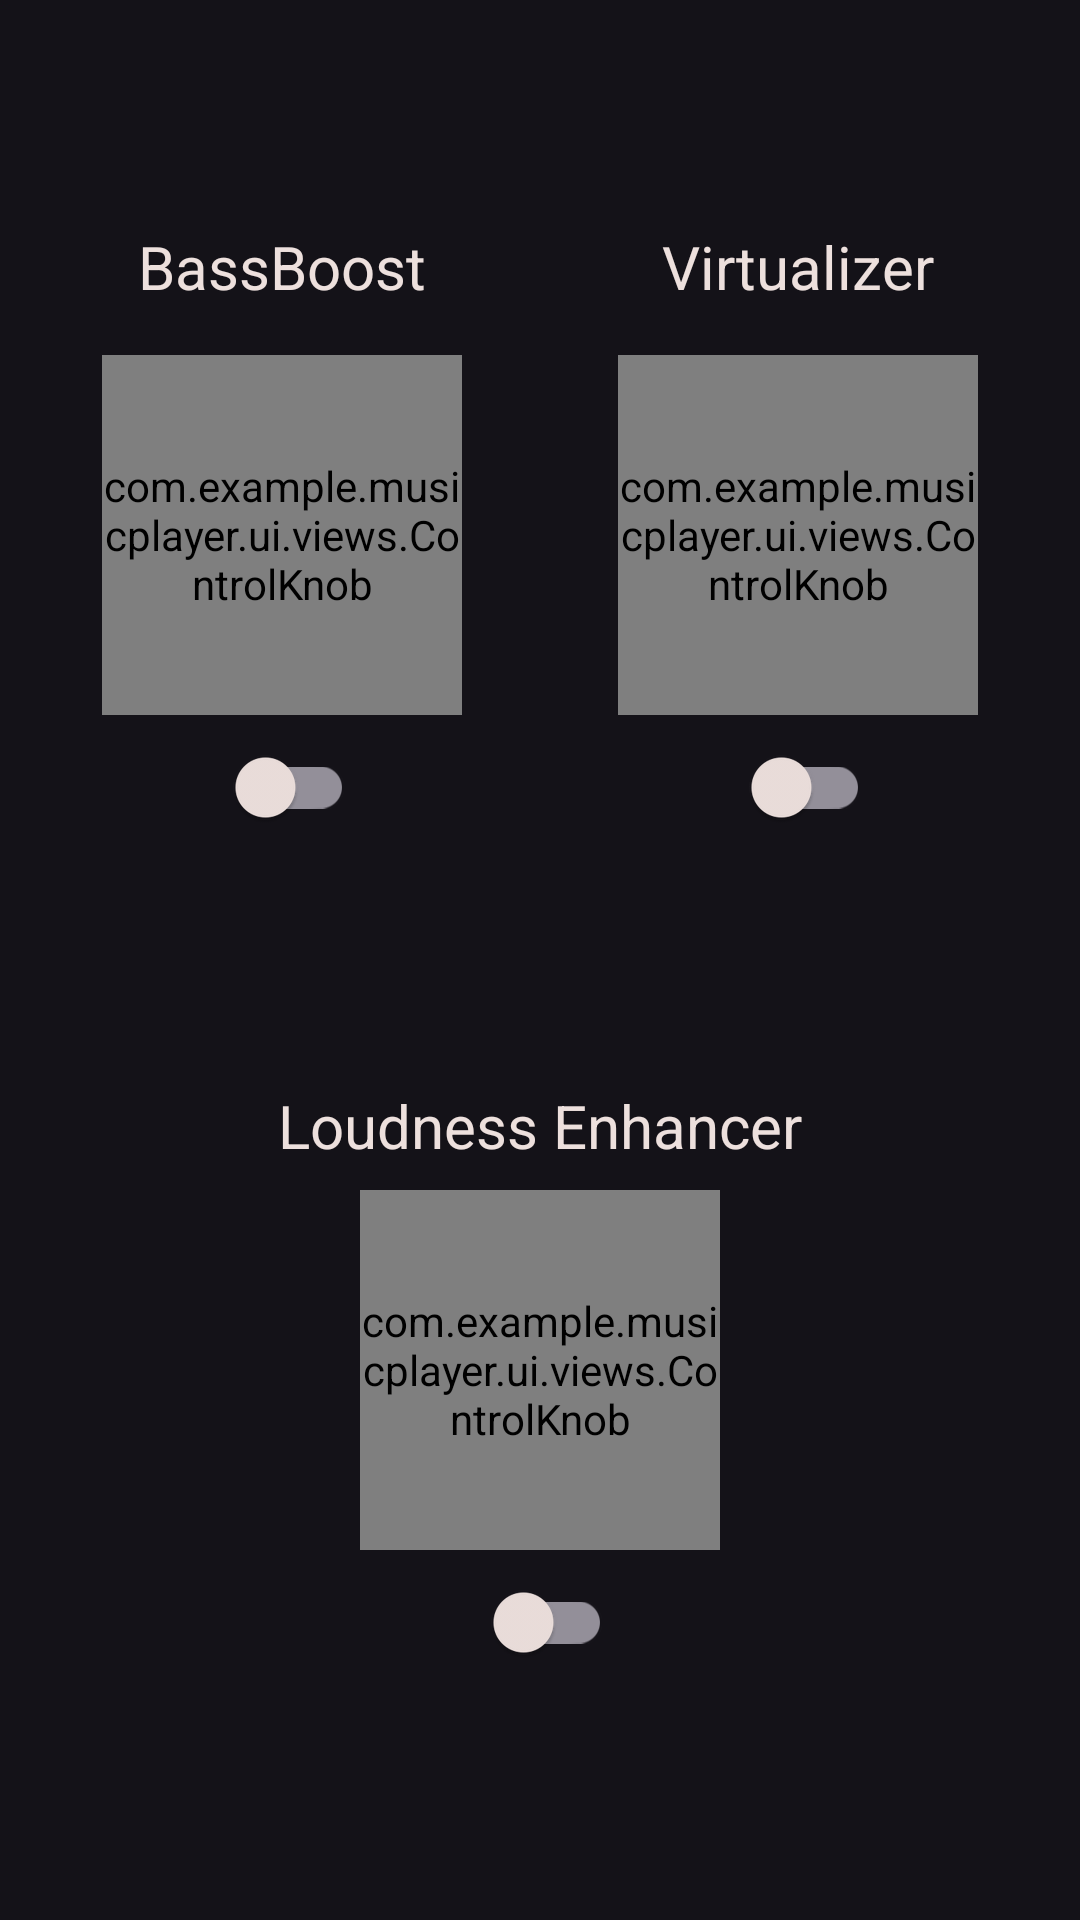

Layout XML and referenced resources for this Android screen:
<!-- AndroidManifest.xml: application theme Theme.MusicPlayer -->
<!-- res/layout/fragment_effect.xml -->
<?xml version="1.0" encoding="utf-8"?>
<androidx.constraintlayout.widget.ConstraintLayout xmlns:android="http://schemas.android.com/apk/res/android"
    xmlns:tools="http://schemas.android.com/tools"
    android:layout_width="match_parent"
    android:layout_height="match_parent"
    xmlns:app="http://schemas.android.com/apk/res-auto"
    tools:context=".ui.audioeffects.EffectFragment">

    <LinearLayout
        android:id="@+id/effects_bass_virtualizer_holder"
        android:layout_width="match_parent"
        android:layout_height="wrap_content"
        android:orientation="horizontal"
        app:layout_constraintTop_toTopOf="parent"
        app:layout_constraintBottom_toTopOf="@id/effects_loudnessEnhancer_holder">

        <LinearLayout
            android:layout_width="wrap_content"
            android:layout_height="wrap_content"
            android:layout_marginStart="8dp"
            android:layout_weight="1"
            android:orientation="vertical">

            <TextView
                android:id="@+id/effects_bassboost_title"
                android:layout_width="wrap_content"
                android:layout_height="wrap_content"
                android:text="BassBoost"
                android:textSize="20sp"
                android:textColor="@color/colorOnBackground"
                android:layout_gravity="center"
                android:layout_marginBottom="8dp"/>

            <com.example.musicplayer.ui.views.ControlKnob
                android:id="@+id/effects_bass_boost"
                android:layout_width="120dp"
                android:layout_height="120dp"
                android:layout_marginTop="8dp"
                android:layout_gravity="center"/>

            <com.google.android.material.switchmaterial.SwitchMaterial
                android:id="@+id/effects_bass_boost_enabled"
                android:layout_width="wrap_content"
                android:layout_height="wrap_content"
                android:layout_gravity="center"/>
        </LinearLayout>
        <LinearLayout
            android:layout_width="wrap_content"
            android:layout_height="wrap_content"
            android:layout_marginEnd="8dp"
            android:layout_weight="1"
            android:orientation="vertical">
            <TextView
                android:id="@+id/effects_virtualizer_title"
                android:layout_width="wrap_content"
                android:layout_height="wrap_content"
                android:text="Virtualizer"
                android:textSize="20sp"
                android:textColor="@color/colorOnBackground"
                android:layout_gravity="center"
                android:layout_marginBottom="8dp"/>

            <com.example.musicplayer.ui.views.ControlKnob
                android:id="@+id/effects_virtualizer"
                android:layout_width="120dp"
                android:layout_height="120dp"
                android:layout_marginTop="8dp"
                android:layout_gravity="center" />

            <com.google.android.material.switchmaterial.SwitchMaterial
                android:id="@+id/effects_virtualizer_enabled"
                android:layout_width="wrap_content"
                android:layout_height="wrap_content"
                android:layout_gravity="center"/>
        </LinearLayout>


    </LinearLayout>

    <LinearLayout
        android:id="@+id/effects_loudnessEnhancer_holder"
        android:layout_width="match_parent"
        android:layout_height="wrap_content"
        app:layout_constraintTop_toBottomOf="@id/effects_bass_virtualizer_holder"
        app:layout_constraintBottom_toBottomOf="parent"
        android:orientation="vertical">

        <TextView
            android:id="@+id/effects_loudnessEnhancer_title"
            android:layout_width="wrap_content"
            android:layout_height="wrap_content"
            android:text="Loudness Enhancer"
            android:textSize="20sp"
            android:textColor="@color/colorOnBackground"
            android:layout_gravity="center"/>

        <com.example.musicplayer.ui.views.ControlKnob
            android:id="@+id/effects_loudnessEnhancer"
            android:layout_width="120dp"
            android:layout_height="120dp"
            android:layout_marginTop="8dp"
            android:layout_gravity="center"/>

        <com.google.android.material.switchmaterial.SwitchMaterial
            android:id="@+id/effects_loudnessEnhancer_enabled"
            android:layout_width="wrap_content"
            android:layout_height="wrap_content"
            android:layout_gravity="center"/>
    </LinearLayout>
</androidx.constraintlayout.widget.ConstraintLayout>
<!-- resources referenced by this layout -->
<resources>
  <color name="colorOnBackground">#ede0dd</color>
  <style name="Theme.MusicPlayer" parent="Theme.Material3.Dark.NoActionBar">
          <item name="toolbarStyle">@style/Widget.AppCompat.Toolbar</item>
          <item name="colorPrimary">@color/colorPrimary</item>
          <item name="colorOnPrimary">@color/colorOnPrimary</item>
          <item name="colorPrimaryContainer">@color/colorPrimaryContainer</item>
          <item name="colorOnPrimaryContainer">@color/colorOnPrimaryContainer</item>
          <item name="colorSecondary">@color/colorSecondary</item>
          <item name="colorOnSecondary">@color/colorOnSecondary</item>
          <item name="colorSecondaryContainer">@color/colorSecondaryContainer</item>
          <item name="colorOnSecondaryContainer">@color/colorOnSecondaryContainer</item>
          <item name="colorTertiary">@color/colorTertiary</item>
          <item name="colorOnTertiary">@color/colorOnTertiary</item>
          <item name="colorTertiaryContainer">@color/colorTertiaryContainer</item>
          <item name="colorOnTertiaryContainer">@color/colorOnTertiaryContainer</item>
          <item name="colorSurface">@color/colorSurface</item>
          <item name="colorOnSurface">@color/colorOnSurface</item>
          <item name="colorSurfaceVariant">@color/colorSurfaceVariant</item>
          <item name="colorOnSurfaceVariant">@color/colorOnSurfaceVariant</item>
          <item name="background">@color/colorBackground</item>
          <item name="colorOnBackground">@color/colorOnBackground</item>
  
          <item name="colorControlNormal">@color/colorOnBackground</item>
          <item name="android:navigationBarColor">@color/colorSurface</item>
          <item name="android:statusBarColor">@color/colorSurface</item>
          <item name="android:windowContentTransitions">true</item>
          <item name="android:windowAllowEnterTransitionOverlap">true</item>
          <item name="android:colorEdgeEffect">@color/colorOnSurface</item>
          <item name="actionBarSize">50dp</item>
          <item name="fontFamily">@font/nunito</item>
      </style>
  <color name="colorPrimary">#ffb4a8</color>
  <color name="colorOnPrimary">#640d06</color>
  <color name="colorPrimaryContainer">#832519</color>
  <color name="colorOnPrimaryContainer">#ffdad4</color>
  <color name="colorSecondary">#C49C26</color>
  <color name="colorOnSecondary">#422d00</color>
  <color name="colorSecondaryContainer">#5e4200</color>
  <color name="colorOnSecondaryContainer">#ffdea9</color>
  <color name="colorTertiary">#59d5f8</color>
  <color name="colorOnTertiary">#003642</color>
  <color name="colorTertiaryContainer">#004e5f</color>
  <color name="colorOnTertiaryContainer">#b3ebff</color>
  <color name="colorSurface">#201a19</color>
  <color name="colorOnSurface">#ede0dd</color>
  <color name="colorSurfaceVariant">#534746</color>
  <color name="colorOnSurfaceVariant">#d8c2be</color>
  <color name="colorBackground">#201a19</color>
</resources>
